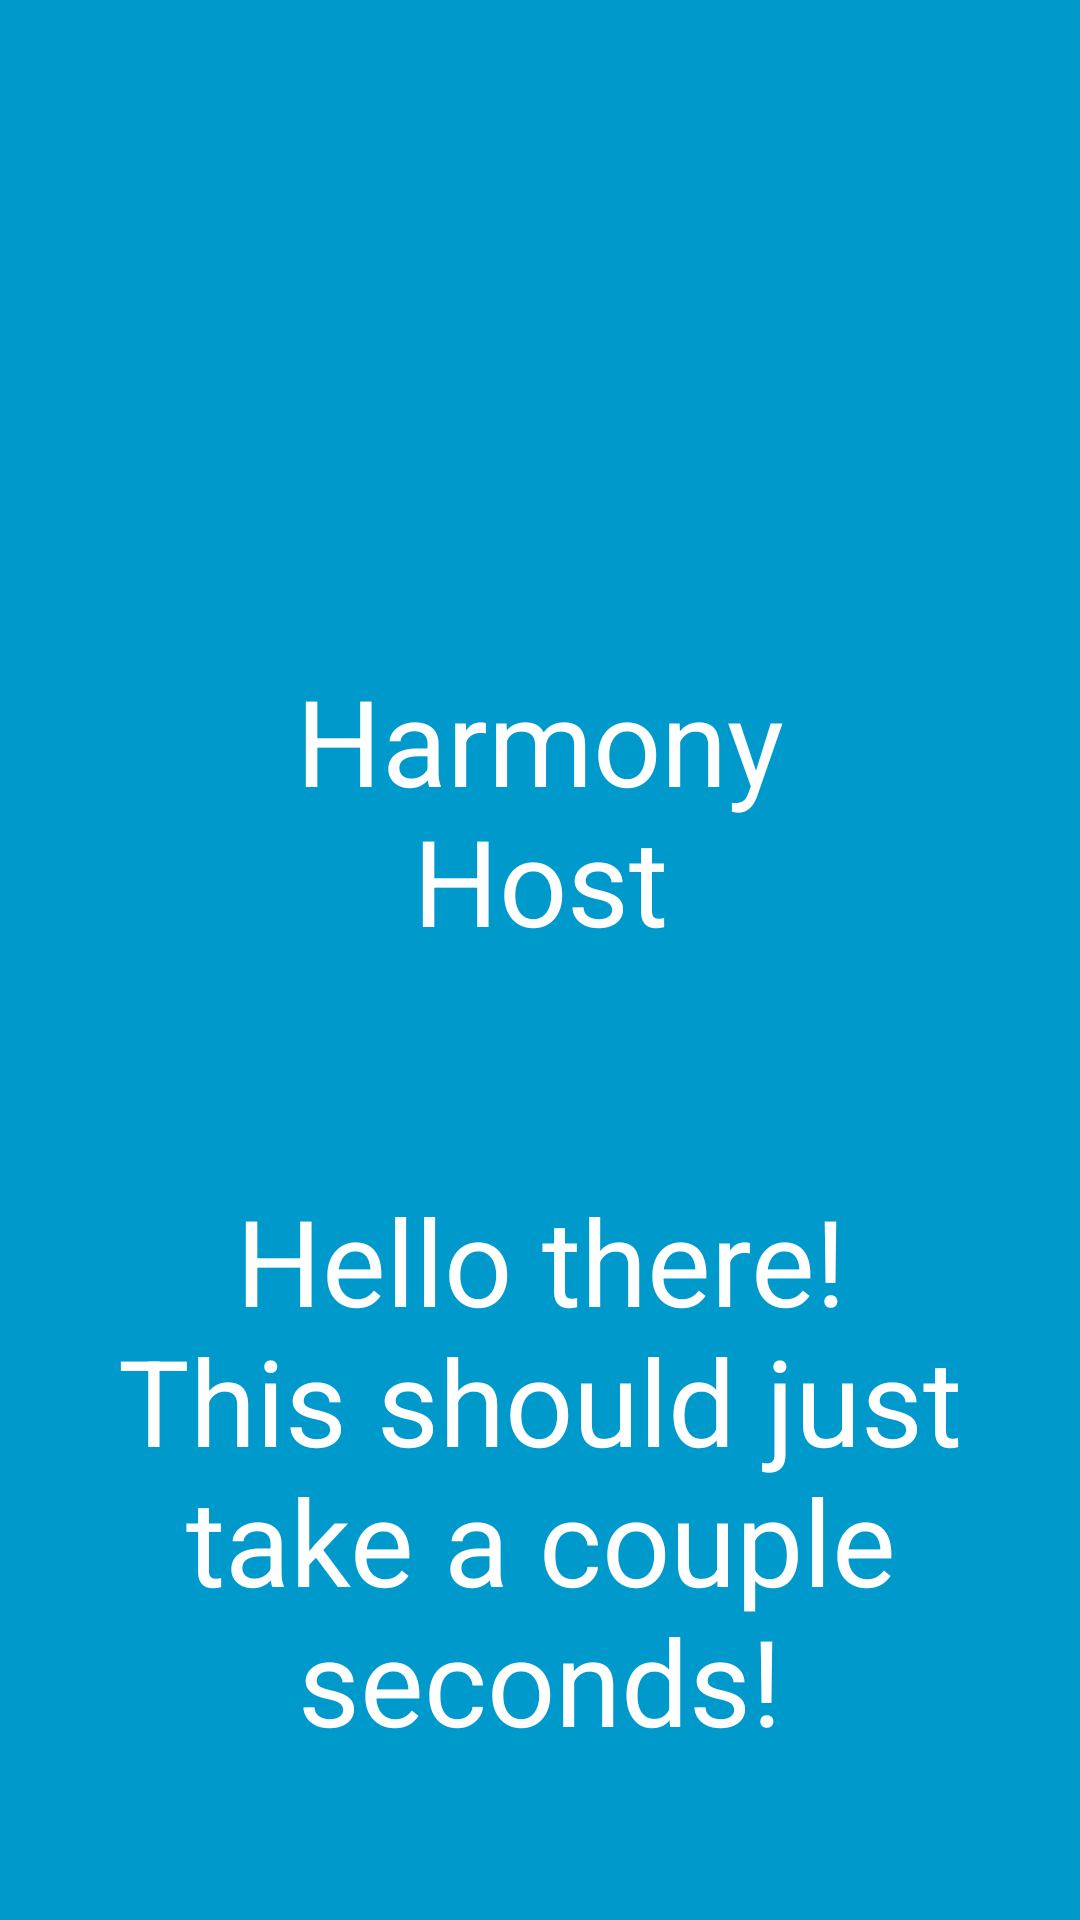

Produce the Android XML layout that renders to this screen, including the resource entries it uses.
<!-- AndroidManifest.xml: application theme AppTheme -->
<!-- res/layout/activity_splash_screen.xml -->
<?xml version="1.0" encoding="utf-8"?>
<LinearLayout xmlns:android="http://schemas.android.com/apk/res/android"
    xmlns:app="http://schemas.android.com/apk/res-auto"
    xmlns:tools="http://schemas.android.com/tools"
    android:layout_width="match_parent"
    android:layout_height="match_parent"
    android:orientation="vertical"
    android:layout_gravity="center"
    android:background="@android:color/holo_blue_dark"
    tools:context=".SplashScreen">

    <ImageView
        android:layout_width="150dp"
        android:layout_height="150dp"
        android:layout_gravity="center_horizontal"/>

    <TextView
        android:layout_gravity="center_horizontal"
        android:layout_marginVertical="20dp"
        android:layout_width="200dp"
        android:layout_height="200dp"
        android:text="Harmony Host"
        android:textColor="@android:color/white"
        android:gravity="center"
        android:textSize="40sp"/>

    <TextView
        android:layout_gravity="center_horizontal"
        android:layout_marginVertical="00dp"
        android:layout_width="300dp"
        android:layout_height="200dp"
        android:text="Hello there! This should just take a couple seconds!"
        android:textColor="@android:color/white"
        android:gravity="center"
        android:textSize="40sp"/>
</LinearLayout>
<!-- resources referenced by this layout -->
<resources>
  <style name="AppTheme" parent="Theme.AppCompat.Light.DarkActionBar">
          
          <item name="colorPrimary">@color/colorPrimary</item>
          <item name="colorPrimaryDark">@color/colorPrimaryDark</item>
          <item name="colorAccent">@color/colorAccent</item>
      </style>
  <color name="colorPrimary">#190b42</color>
  <color name="colorPrimaryDark">#3700B3</color>
  <color name="colorAccent">#03DAC5</color>
</resources>
